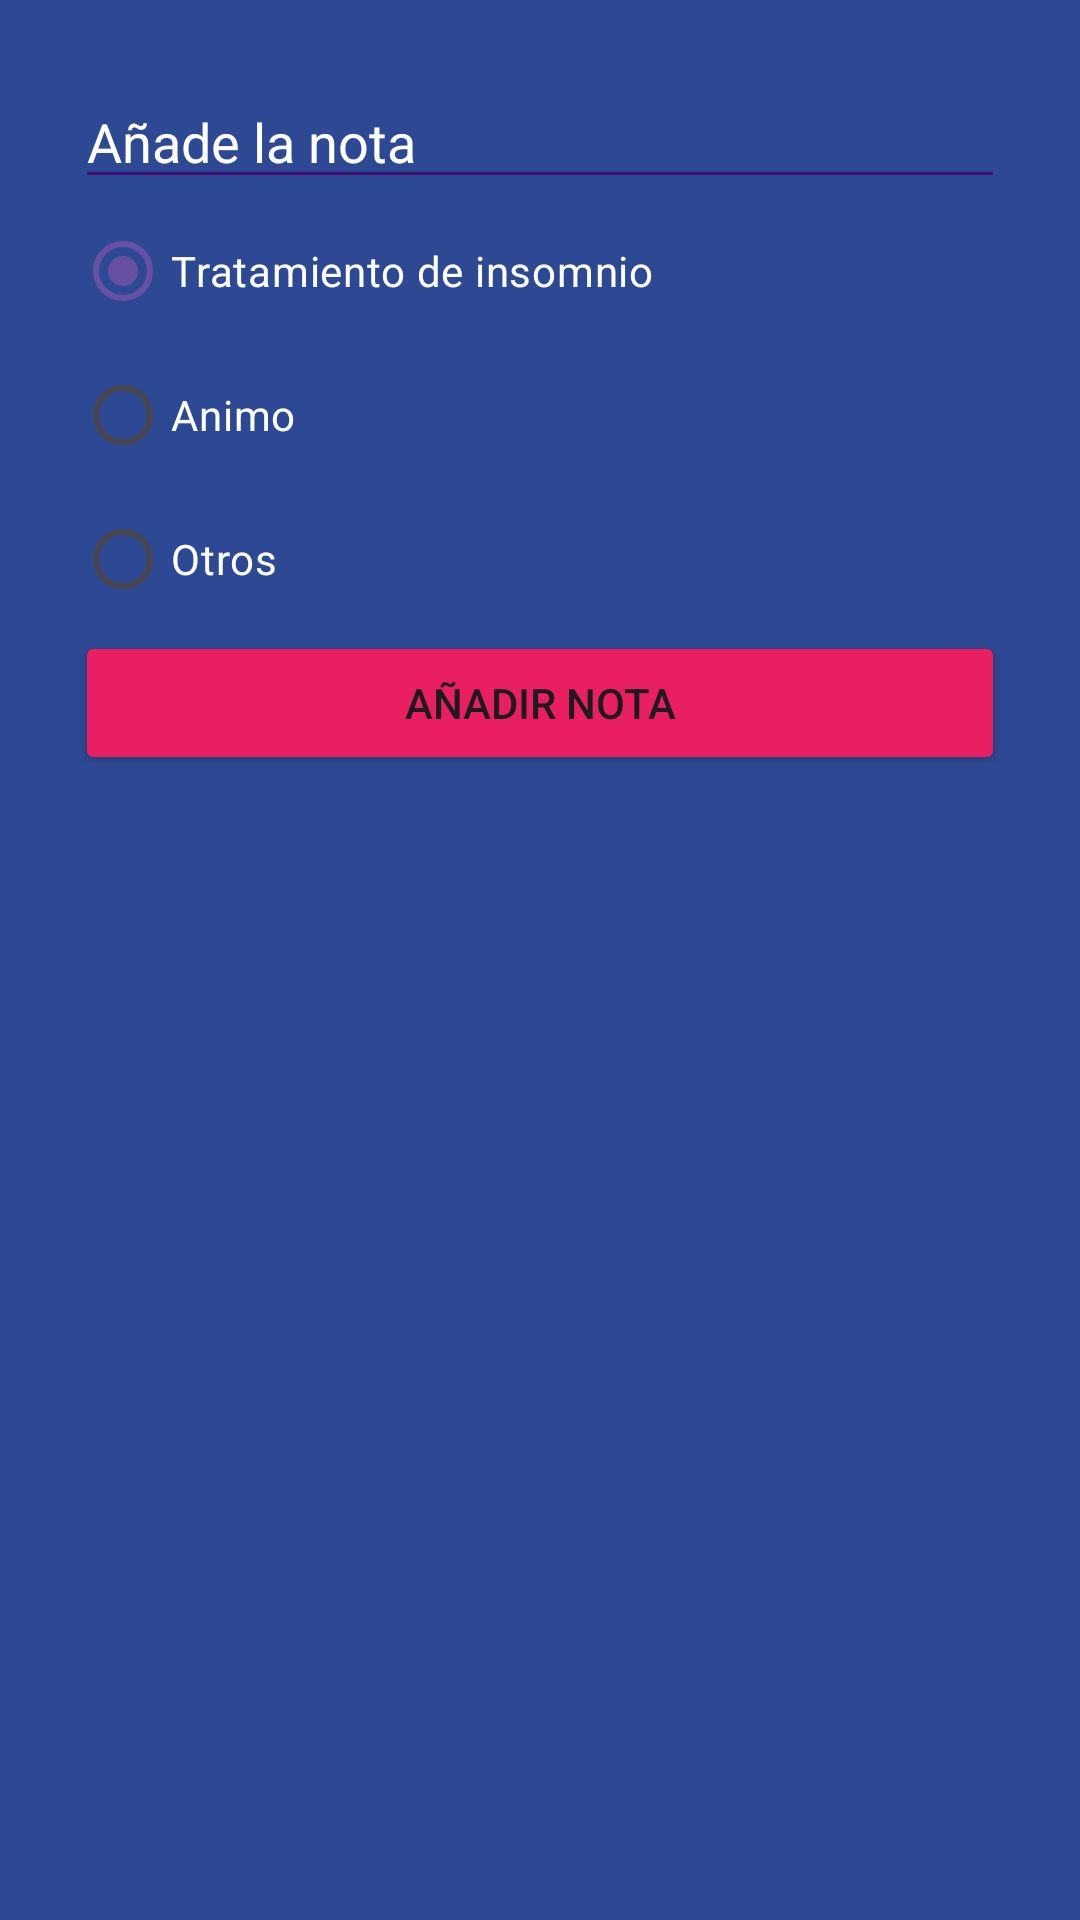

Write the Android layout XML for this screen, with the resource values it uses.
<!-- AndroidManifest.xml: application theme Theme.SleepTheory01 -->
<!-- res/layout/dialog_task.xml -->
<?xml version="1.0" encoding="utf-8"?>
<LinearLayout xmlns:android="http://schemas.android.com/apk/res/android"
    android:orientation="vertical"
    android:layout_width="250dp"
    android:padding="25dp"
    android:background="@color/todo_background_todo_app"
    android:layout_height="wrap_content">

    <EditText
        android:id="@+id/etTask"
        android:layout_width="match_parent"
        android:backgroundTint="@color/sleep_buttons"
        android:hint="@string/todo_dialog_add_task"
        android:textColor="@color/white"
        android:textColorHint="@color/white"
        android:layout_height="wrap_content"/>

    <RadioGroup
        android:id="@+id/rgCategories"
        android:layout_width="match_parent"
        android:layout_height="wrap_content">

        <RadioButton
            android:id="@+id/rbBusiness"
            android:layout_width="match_parent"
            android:layout_height="wrap_content"
            android:buttonTint="@color/todo_business_category"
            android:checked="true"
            android:text="@string/todo_dialog_category_business"
            android:textColor="@color/white"
            />

        <RadioButton
            android:id="@+id/rbPersonal"
            android:layout_width="match_parent"
            android:layout_height="wrap_content"
            android:buttonTint="@color/todo_personal_category"
            android:text="@string/todo_dialog_category_personal"
            android:textColor="@color/white"
            />

        <RadioButton
            android:id="@+id/rbOther"
            android:layout_width="match_parent"
            android:layout_height="wrap_content"
            android:buttonTint="@color/todo_other_category"
            android:text="@string/todo_dialog_category_other"
            android:textColor="@color/white"
            />

    </RadioGroup>


    <Button
        android:id="@+id/btnAddTask"
        android:layout_width="match_parent"
        android:layout_height="wrap_content"
        android:text="@string/todo_dialog_add_task_button"
        android:backgroundTint="@color/todo_accent"
        />

</LinearLayout>
<!-- resources referenced by this layout -->
<resources>
  <color name="sleep_buttons">#420C71</color>
  <color name="todo_accent">#E91E63</color>
  <color name="todo_background_todo_app">#FF2D4993</color>
  <color name="todo_business_category">#FF9800</color>
  <color name="todo_other_category">#4CAF50</color>
  <color name="todo_personal_category">#00BCD4</color>
  <color name="white">#FFFFFFFF</color>
  <string name="todo_dialog_add_task">Añade la nota</string>
  <string name="todo_dialog_add_task_button">Añadir Nota</string>
  <string name="todo_dialog_category_business">Tratamiento de insomnio</string>
  <string name="todo_dialog_category_other">Otros</string>
  <string name="todo_dialog_category_personal">Animo</string>
  <style name="Theme.SleepTheory01" parent="Base.Theme.SleepTheory01" />
  <style name="Base.Theme.SleepTheory01" parent="Theme.Material3.DayNight.NoActionBar">
          
          
      </style>
</resources>
